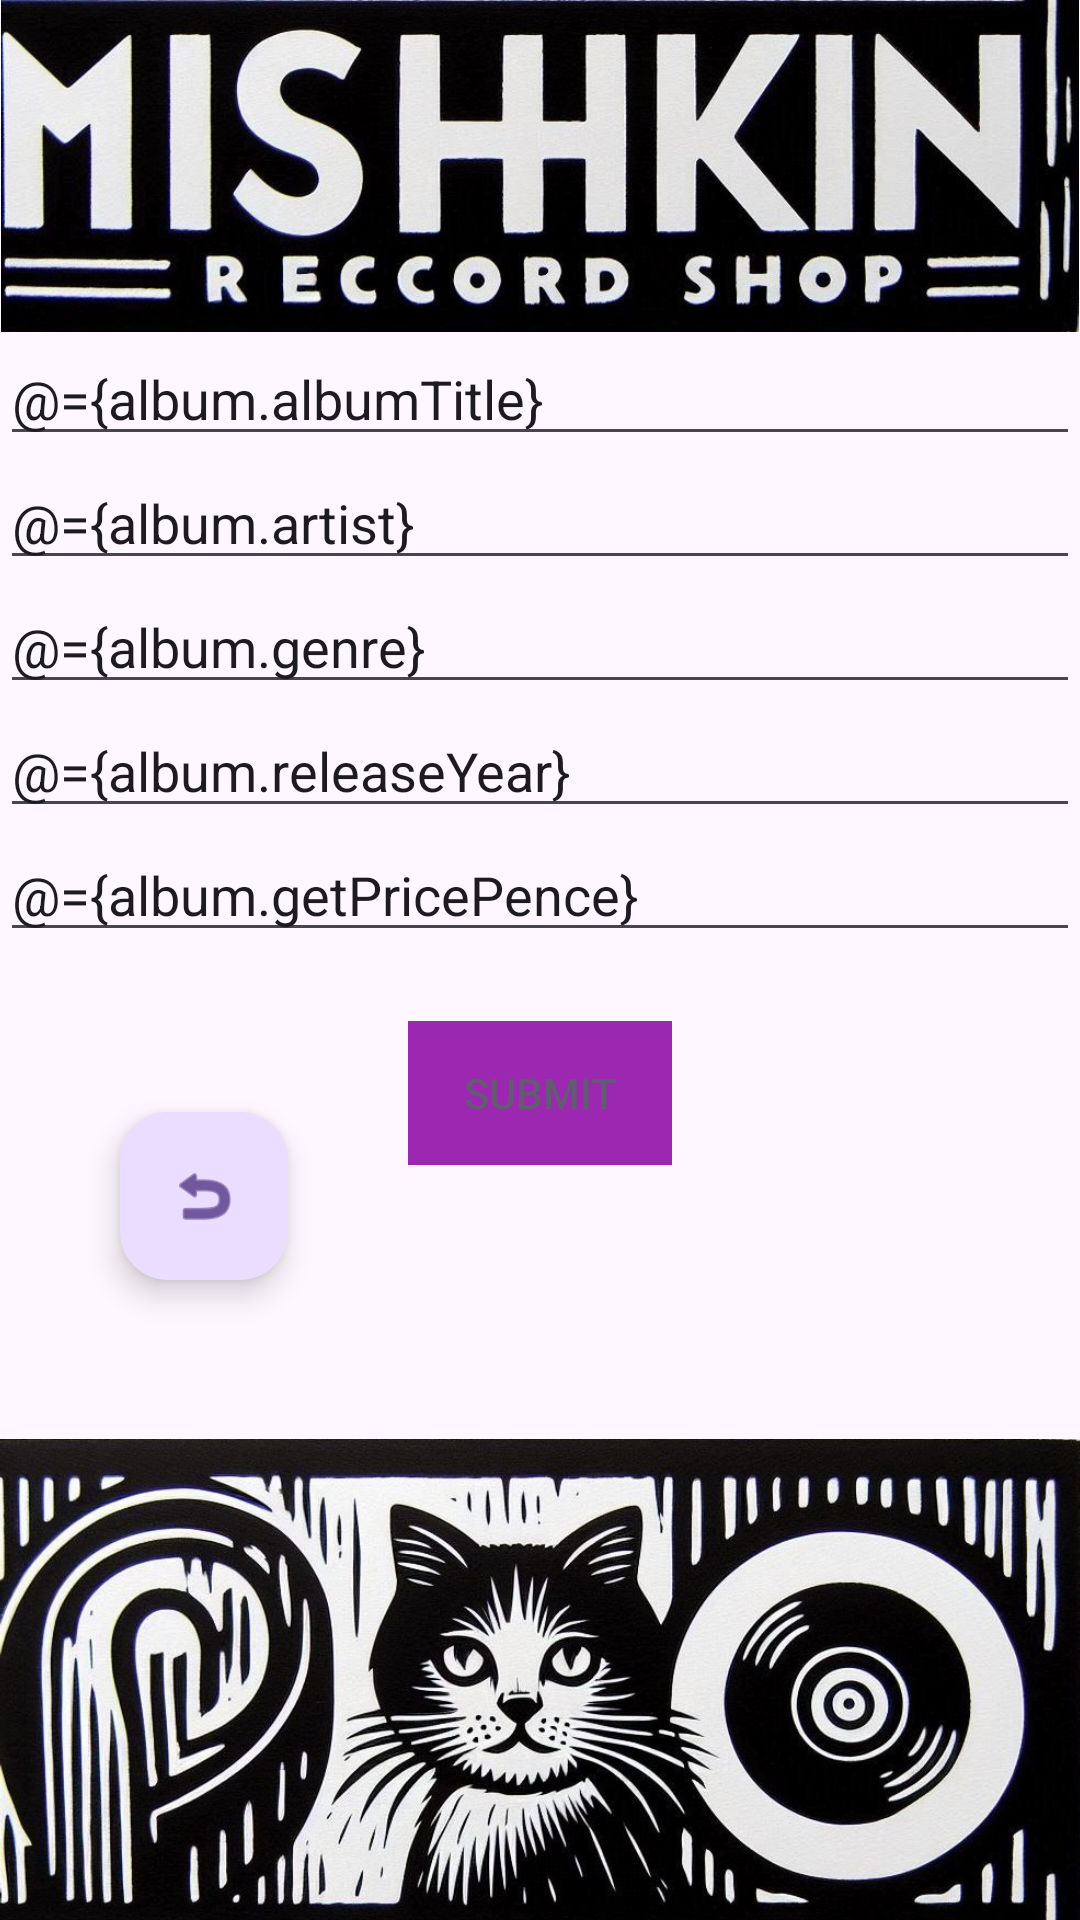

Android layout source for this screen:
<!-- AndroidManifest.xml: application theme Theme.Recordshopfrontend -->
<!-- res/layout/activity_add_new_album.xml -->
<?xml version="1.0" encoding="utf-8"?>
<layout xmlns:tools="http://schemas.android.com/tools"
        xmlns:android="http://schemas.android.com/apk/res/android"
        xmlns:app="http://schemas.android.com/apk/res-auto">

<data>
    <variable name="album" type="com.northcoders.record_shop_frontend.model.Album"/>
</data>


    <androidx.constraintlayout.widget.ConstraintLayout
            android:layout_width="match_parent"
            android:layout_height="match_parent"
            tools:context=".MainActivity">


        <ImageView
                android:layout_width="wrap_content"
                android:layout_height="wrap_content"
                app:srcCompat="@drawable/mishkin"
                android:id="@+id/mishkin"
                android:adjustViewBounds="true"
                app:layout_constraintTop_toTopOf="parent"
                app:layout_constraintStart_toStartOf="parent"
        />
        <EditText
                android:layout_width="match_parent"
                android:layout_height="wrap_content"
                android:inputType="text"
                android:text="@={album.albumTitle}"
                android:ems="10"
                android:id="@+id/inputTitle"
                app:layout_constraintTop_toBottomOf="@+id/mishkin"
                android:hint="Input Album Title"
        />
        <EditText
                android:layout_width="match_parent"
                android:layout_height="wrap_content"
                android:inputType="text"
                android:text="@={album.artist}"
                android:ems="10"
                android:id="@+id/inputArtist"
                app:layout_constraintTop_toBottomOf="@+id/inputTitle"
                android:hint="Input Artist Name"
        />
        <EditText
                android:layout_width="match_parent"
                android:layout_height="wrap_content"
                android:inputType="text"
                android:text="@={album.genre}"
                android:ems="10"
                android:id="@+id/inputGenre"
                app:layout_constraintTop_toBottomOf="@+id/inputArtist"
                android:hint="Input Album Genre"
        />
        <EditText
                android:layout_width="match_parent"
                android:layout_height="wrap_content"
                android:inputType="text"
                android:text="@={album.releaseYear}"
                android:ems="10"
                android:id="@+id/inputYear"
                app:layout_constraintTop_toBottomOf="@+id/inputGenre"
                android:hint="Input Release Year"
        />
        <EditText

                android:layout_width="match_parent"
                android:layout_height="wrap_content"
                android:inputType="text"
                android:text="@={album.getPricePence}"
                android:ems="10"
                android:id="@+id/inputPrice"
                app:layout_constraintTop_toBottomOf="@+id/inputYear"
                android:hint="Input Album Price (in pennies)"
        />


        <ImageView
                android:layout_width="wrap_content"
                android:layout_height="wrap_content"
                app:srcCompat="@drawable/cat"
                android:id="@+id/cat"
                android:adjustViewBounds="true"
                app:layout_constraintBottom_toBottomOf="parent"
                app:layout_constraintStart_toStartOf="parent"

        />
        <Button
                android:text="Submit"
                android:layout_width="wrap_content"
                android:layout_height="wrap_content"
                android:id="@+id/submitButton"
                app:layout_constraintTop_toBottomOf="@+id/inputPrice"
                app:layout_constraintBottom_toTopOf="@+id/cat"
                app:layout_constraintStart_toStartOf="parent"
                app:layout_constraintEnd_toEndOf="parent"
                app:layout_constraintVertical_bias="0.2"

                app:iconTint="#E91E63" android:background="#9C27B0"
                style="@android:style/Widget.Material.Button.Borderless.Colored"/>
        <com.google.android.material.floatingactionbutton.FloatingActionButton
                android:layout_width="wrap_content"
                android:layout_height="wrap_content"
                android:clickable="true"
                app:srcCompat="@android:drawable/ic_menu_revert"
                android:id="@+id/floatingActionButton"
                app:layout_constraintBottom_toTopOf="@+id/cat"
                app:layout_constraintTop_toBottomOf="@+id/inputPrice"
                app:layout_constraintStart_toStartOf="parent"
                app:layout_constraintEnd_toStartOf="@+id/submitButton"/>
    </androidx.constraintlayout.widget.ConstraintLayout>


</layout>
<!-- resources referenced by this layout -->
<resources>
  <!-- drawable cat: png bitmap (drawable, 577454 bytes) -->
  <!-- drawable mishkin: png bitmap (drawable, 306597 bytes) -->
  <style name="Theme.Recordshopfrontend" parent="Base.Theme.Recordshopfrontend" />
  <style name="Base.Theme.Recordshopfrontend" parent="Theme.Material3.DayNight.NoActionBar">
          
          
      </style>
</resources>
